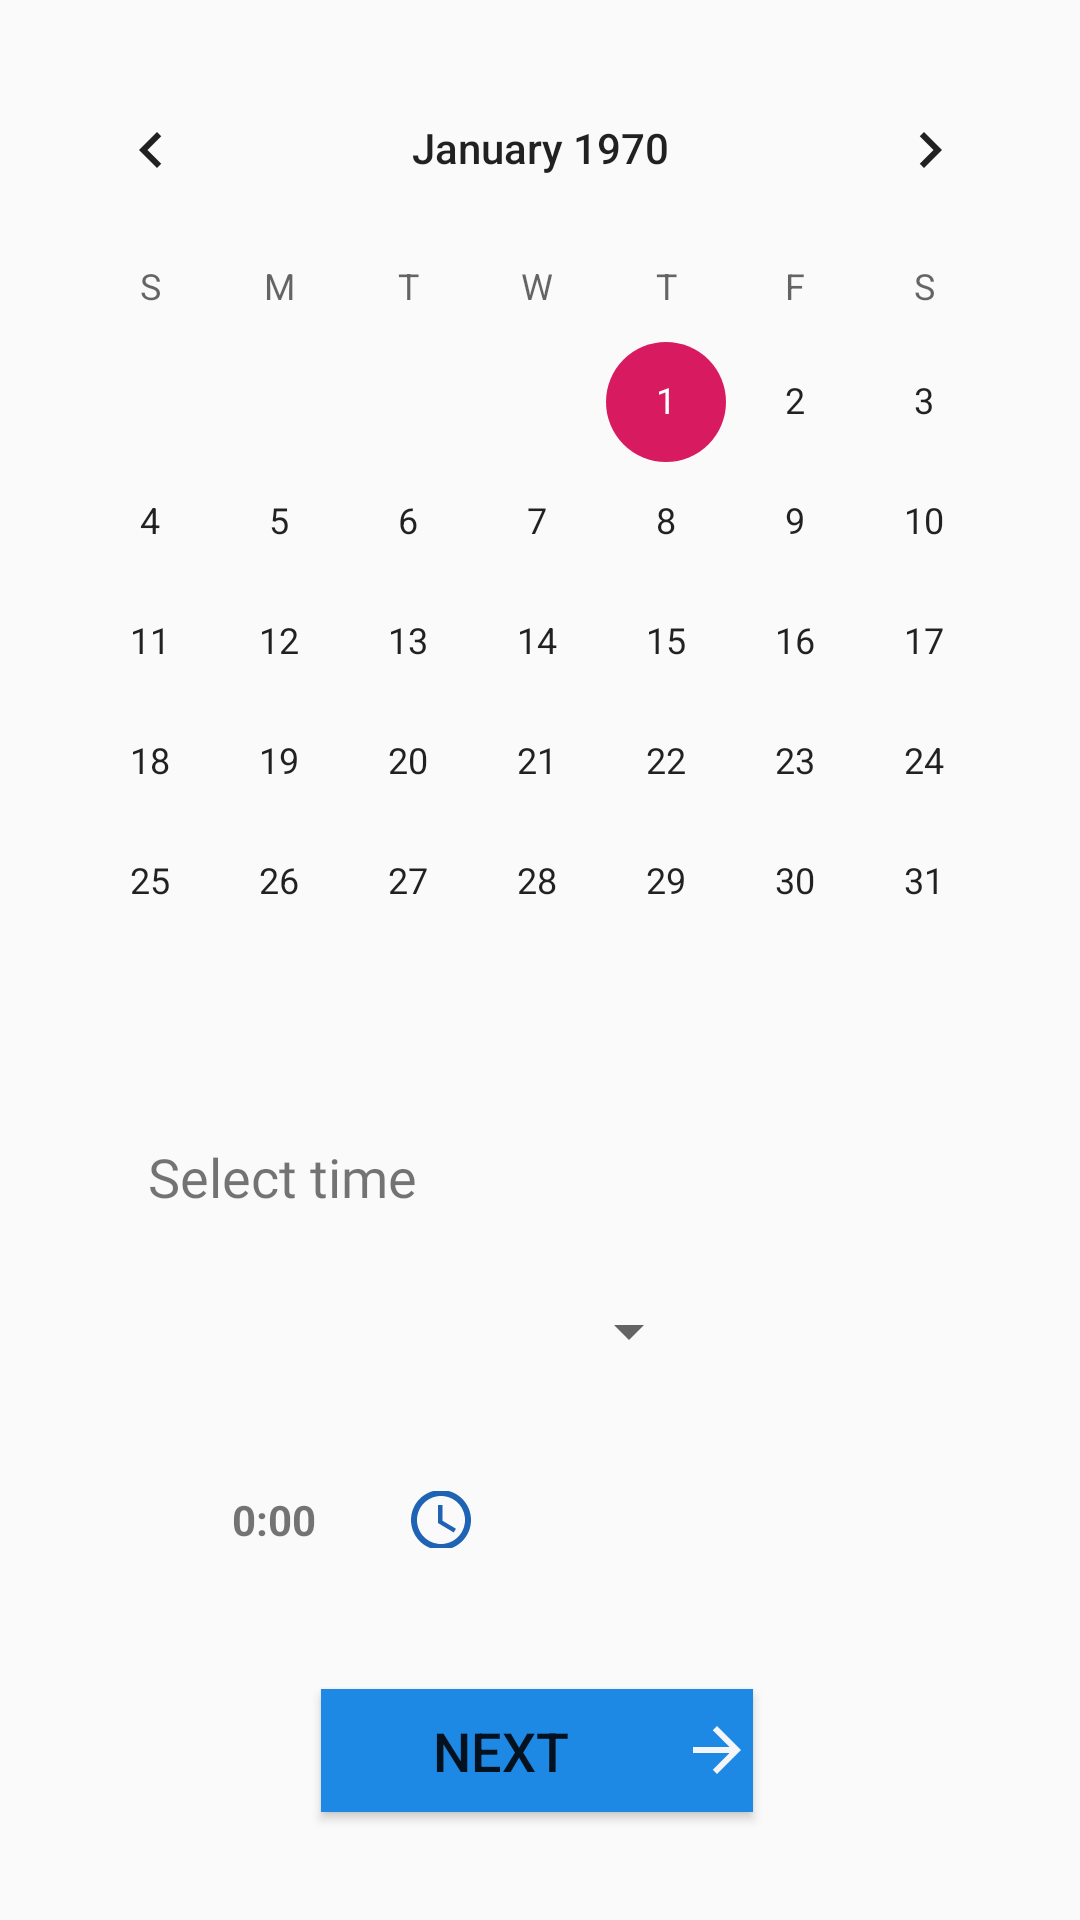

Here is an Android app screen rendered from its layout file. Give the layout XML and the strings, colors and styles it references.
<!-- AndroidManifest.xml: application theme AppTheme -->
<!-- res/layout/activity_selecttiming.xml -->
<?xml version="1.0" encoding="utf-8"?>
<androidx.constraintlayout.widget.ConstraintLayout xmlns:android="http://schemas.android.com/apk/res/android"
    xmlns:app="http://schemas.android.com/apk/res-auto"
    xmlns:tools="http://schemas.android.com/tools"
    android:layout_width="match_parent"
    android:layout_height="match_parent"
    tools:context=".Selecttiming">


    <TextView
        android:id="@+id/timingview"
        android:layout_width="111dp"
        android:layout_height="19dp"
        android:layout_marginStart="48dp"
        android:layout_marginBottom="32dp"
        android:drawableEnd="@drawable/ic_access_time_black_24dp"
        android:text="0:00"
        android:textAlignment="center"
        android:textColor="@color/common_google_signin_btn_text_dark_focused"
        android:textStyle="bold"
        app:layout_constraintBottom_toTopOf="@+id/btngo"
        app:layout_constraintEnd_toStartOf="@+id/btngo"
        app:layout_constraintHorizontal_bias="0.0"
        app:layout_constraintStart_toStartOf="parent"
        app:layout_constraintTop_toTopOf="parent"
        app:layout_constraintVertical_bias="0.971" />

    <TextView
        android:id="@+id/textView19"
        android:layout_width="30dp"
        android:layout_height="17dp"
        android:layout_marginTop="16dp"
        android:layout_marginEnd="332dp"
        android:text="TextView"
        android:visibility="invisible"
        app:layout_constraintEnd_toEndOf="parent"
        app:layout_constraintTop_toTopOf="parent" />

    <CalendarView
        android:id="@+id/calendarView"
        android:layout_width="343dp"
        android:layout_height="351dp"
        android:layout_marginTop="16dp"
        app:layout_constraintEnd_toEndOf="parent"
        app:layout_constraintStart_toStartOf="parent"
        app:layout_constraintTop_toTopOf="parent" />

    <Button
        android:id="@+id/btngo"
        android:layout_width="144dp"
        android:layout_height="41dp"
        android:layout_marginBottom="36dp"
        android:background="#1E88E5"
        android:drawableEnd="@drawable/ic_arrow_forward_black_24dp"
        android:text="Next"
        android:textColor="@color/common_google_signin_btn_text_dark_default"
        android:textSize="18sp"
        app:layout_constraintBottom_toBottomOf="parent"
        app:layout_constraintEnd_toEndOf="parent"
        app:layout_constraintHorizontal_bias="0.495"
        app:layout_constraintStart_toStartOf="parent" />

    <Spinner
        android:id="@+id/spinnertimer"
        android:layout_width="197dp"
        android:layout_height="47dp"
        app:layout_constraintBottom_toBottomOf="parent"
        app:layout_constraintEnd_toEndOf="parent"
        app:layout_constraintHorizontal_bias="0.224"
        app:layout_constraintStart_toStartOf="parent"
        app:layout_constraintTop_toTopOf="parent"
        app:layout_constraintVertical_bias="0.709" />

    <TextView
        android:id="@+id/textView38"
        android:layout_width="wrap_content"
        android:layout_height="wrap_content"
        android:fontFamily="@font/arbutus_slab"
        android:text="Select time"
        android:textColor="@color/bg_float_action_default"
        android:textSize="18sp"
        app:layout_constraintBottom_toBottomOf="parent"
        app:layout_constraintEnd_toEndOf="parent"
        app:layout_constraintHorizontal_bias="0.182"
        app:layout_constraintStart_toStartOf="parent"
        app:layout_constraintTop_toTopOf="parent"
        app:layout_constraintVertical_bias="0.617" />


</androidx.constraintlayout.widget.ConstraintLayout>
<!-- resources referenced by this layout -->
<resources>
  <!-- drawable ic_access_time_black_24dp (drawable) -->
  <vector android:height="24dp" android:tint="#1E63B4"
      android:viewportHeight="24.0" android:viewportWidth="24.0"
      android:width="24dp" xmlns:android="http://schemas.android.com/apk/res/android">
      <path android:fillColor="#FF000000" android:pathData="M11.99,2C6.47,2 2,6.48 2,12s4.47,10 9.99,10C17.52,22 22,17.52 22,12S17.52,2 11.99,2zM12,20c-4.42,0 -8,-3.58 -8,-8s3.58,-8 8,-8 8,3.58 8,8 -3.58,8 -8,8zM12.5,7H11v6l5.25,3.15 0.75,-1.23 -4.5,-2.67z"/>
  </vector>
  <!-- drawable ic_arrow_forward_black_24dp (drawable) -->
  <vector android:height="24dp" android:tint="#F4F5F9"
      android:viewportHeight="24.0" android:viewportWidth="24.0"
      android:width="24dp" xmlns:android="http://schemas.android.com/apk/res/android">
      <path android:fillColor="#FF000000" android:pathData="M12,4l-1.41,1.41L16.17,11H4v2h12.17l-5.58,5.59L12,20l8,-8z"/>
  </vector>
  <style name="AppTheme" parent="Theme.AppCompat.Light.NoActionBar">
          
          <item name="colorPrimary">@color/colorPrimary</item>
          <item name="colorPrimaryDark">@color/colorPrimaryDark</item>
          <item name="colorAccent">@color/colorAccent</item>
      </style>
  <color name="colorPrimary">#1E88E5</color>
  <color name="colorPrimaryDark">#1E88E5</color>
  <color name="colorAccent">#D81B60</color>
</resources>
